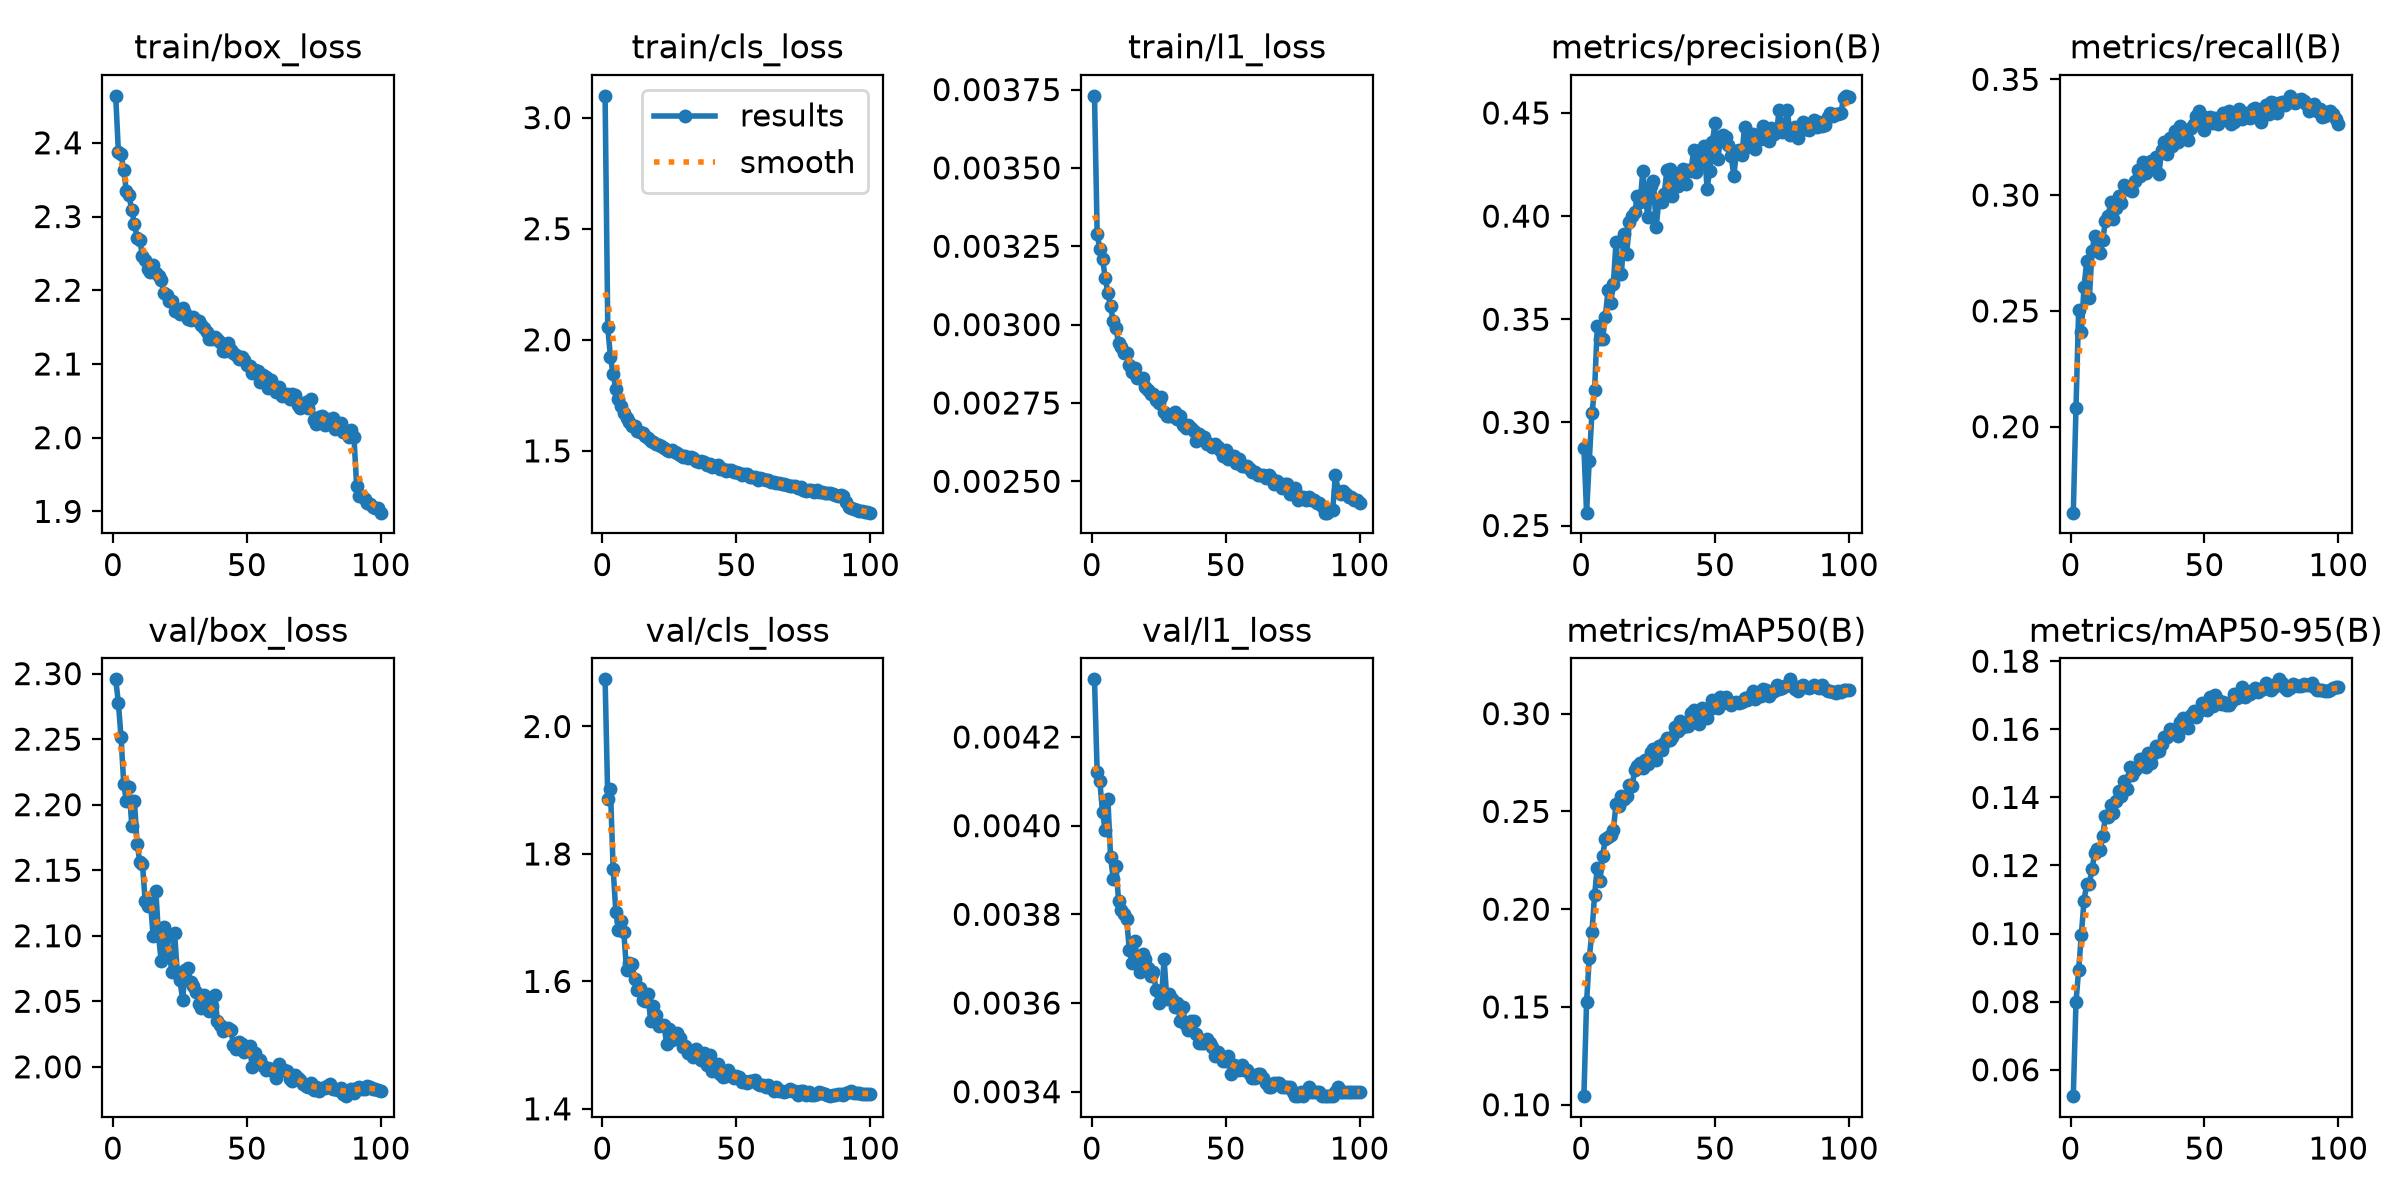

The table this chart was drawn from, first rows:
epoch, time, train/box_loss, train/cls_loss, train/l1_loss, metrics/precision(B), metrics/recall(B), metrics/mAP50(B), metrics/mAP50-95(B), val/box_loss, val/cls_loss, val/l1_loss, lr/pg0, lr/pg1, lr/pg2, lr/pg3, lr/pg4, lr/pg5, lr/pg6, lr/pg7
1, 109.7, 2.464, 3.098, 0.00373, 0.2877, 0.1629, 0.1044, 0.05226, 2.296, 2.074, 0.00433, 0.009975, 0.003325, 0.009975, 0.003325, 0.009975, 0.003325, 0.009975, 0.003325
2, 278.6, 2.388, 2.056, 0.00329, 0.2562, 0.2079, 0.1525, 0.07978, 2.278, 1.886, 0.00412, 0.01978, 0.006593, 0.01978, 0.006593, 0.01978, 0.006593, 0.01978, 0.006593
3, 476, 2.385, 1.924, 0.00324, 0.2813, 0.2503, 0.1749, 0.0894, 2.251, 1.901, 0.0041, 0.02938, 0.009794, 0.02938, 0.009794, 0.02938, 0.009794, 0.02938, 0.009794
4, 688.8, 2.363, 1.844, 0.00321, 0.3043, 0.2411, 0.1883, 0.09957, 2.216, 1.777, 0.00403, 0.02911, 0.009703, 0.02911, 0.009703, 0.02911, 0.009703, 0.02911, 0.009703
5, 915.6, 2.334, 1.78, 0.00315, 0.3157, 0.2602, 0.2072, 0.1097, 2.203, 1.71, 0.00399, 0.02881, 0.009604, 0.02881, 0.009604, 0.02881, 0.009604, 0.02881, 0.009604
6, 1143, 2.329, 1.735, 0.0031, 0.3468, 0.2713, 0.2213, 0.1146, 2.214, 1.681, 0.00406, 0.02851, 0.009505, 0.02851, 0.009505, 0.02851, 0.009505, 0.02851, 0.009505
7, 1382, 2.308, 1.701, 0.00306, 0.3403, 0.2555, 0.2143, 0.1147, 2.184, 1.695, 0.00393, 0.02822, 0.009406, 0.02822, 0.009406, 0.02822, 0.009406, 0.02822, 0.009406
8, 1628, 2.291, 1.671, 0.00301, 0.3406, 0.276, 0.2272, 0.119, 2.203, 1.678, 0.00388, 0.02792, 0.009307, 0.02792, 0.009307, 0.02792, 0.009307, 0.02792, 0.009307
9, 1890, 2.27, 1.649, 0.00299, 0.3509, 0.2824, 0.2358, 0.1236, 2.17, 1.617, 0.00391, 0.02762, 0.009208, 0.02762, 0.009208, 0.02762, 0.009208, 0.02762, 0.009208
10, 2145, 2.268, 1.631, 0.00294, 0.364, 0.281, 0.2368, 0.125, 2.156, 1.629, 0.00383, 0.02733, 0.009109, 0.02733, 0.009109, 0.02733, 0.009109, 0.02733, 0.009109
11, 2398, 2.246, 1.614, 0.00293, 0.358, 0.2751, 0.2381, 0.1245, 2.155, 1.628, 0.00381, 0.02703, 0.00901, 0.02703, 0.00901, 0.02703, 0.00901, 0.02703, 0.00901
12, 2649, 2.24, 1.61, 0.00291, 0.3669, 0.2806, 0.2402, 0.1286, 2.126, 1.604, 0.0038, 0.02673, 0.008911, 0.02673, 0.008911, 0.02673, 0.008911, 0.02673, 0.008911
13, 2883, 2.229, 1.59, 0.00291, 0.3877, 0.2889, 0.254, 0.1345, 2.123, 1.587, 0.00379, 0.02644, 0.008812, 0.02644, 0.008812, 0.02644, 0.008812, 0.02644, 0.008812
14, 3112, 2.225, 1.586, 0.00287, 0.372, 0.2908, 0.2527, 0.1343, 2.125, 1.59, 0.00372, 0.02614, 0.008713, 0.02614, 0.008713, 0.02614, 0.008713, 0.02614, 0.008713
15, 3351, 2.235, 1.579, 0.00285, 0.372, 0.2969, 0.2579, 0.1378, 2.1, 1.57, 0.00369, 0.02584, 0.008614, 0.02584, 0.008614, 0.02584, 0.008614, 0.02584, 0.008614
16, 3585, 2.223, 1.566, 0.00286, 0.3911, 0.2897, 0.2561, 0.1354, 2.134, 1.569, 0.00374, 0.02555, 0.008515, 0.02555, 0.008515, 0.02555, 0.008515, 0.02555, 0.008515
17, 3825, 2.219, 1.559, 0.00283, 0.3818, 0.2945, 0.2581, 0.1389, 2.1, 1.581, 0.0037, 0.02525, 0.008416, 0.02525, 0.008416, 0.02525, 0.008416, 0.02525, 0.008416
18, 4065, 2.215, 1.546, 0.00283, 0.3972, 0.2997, 0.2636, 0.1418, 2.081, 1.538, 0.00367, 0.02495, 0.008317, 0.02495, 0.008317, 0.02495, 0.008317, 0.02495, 0.008317
19, 4308, 2.196, 1.541, 0.00283, 0.4001, 0.2965, 0.2628, 0.1405, 2.107, 1.561, 0.00371, 0.02465, 0.008218, 0.02465, 0.008218, 0.02465, 0.008218, 0.02465, 0.008218
20, 4557, 2.193, 1.53, 0.0028, 0.402, 0.3044, 0.2714, 0.1449, 2.099, 1.548, 0.0037, 0.02436, 0.008119, 0.02436, 0.008119, 0.02436, 0.008119, 0.02436, 0.008119
21, 4849, 2.186, 1.527, 0.00279, 0.4097, 0.3033, 0.2733, 0.1426, 2.087, 1.53, 0.00368, 0.02406, 0.00802, 0.02406, 0.00802, 0.02406, 0.00802, 0.02406, 0.00802
22, 5120, 2.186, 1.524, 0.00278, 0.4067, 0.3022, 0.2749, 0.1489, 2.072, 1.532, 0.00366, 0.02376, 0.007921, 0.02376, 0.007921, 0.02376, 0.007921, 0.02376, 0.007921
23, 5373, 2.172, 1.514, 0.00278, 0.4217, 0.3016, 0.2722, 0.1466, 2.102, 1.531, 0.00367, 0.02347, 0.007822, 0.02347, 0.007822, 0.02347, 0.007822, 0.02347, 0.007822
24, 5633, 2.173, 1.503, 0.00276, 0.4076, 0.3062, 0.2765, 0.148, 2.072, 1.502, 0.00363, 0.02317, 0.007723, 0.02317, 0.007723, 0.02317, 0.007723, 0.02317, 0.007723
25, 5874, 2.167, 1.498, 0.00275, 0.3996, 0.3109, 0.2745, 0.1488, 2.066, 1.525, 0.0036, 0.02287, 0.007624, 0.02287, 0.007624, 0.02287, 0.007624, 0.02287, 0.007624
26, 6107, 2.175, 1.502, 0.00277, 0.4147, 0.3085, 0.2806, 0.1513, 2.051, 1.507, 0.00361, 0.02258, 0.007525, 0.02258, 0.007525, 0.02258, 0.007525, 0.02258, 0.007525
27, 6350, 2.169, 1.493, 0.00272, 0.417, 0.3144, 0.2818, 0.1503, 2.074, 1.513, 0.0037, 0.02228, 0.007426, 0.02228, 0.007426, 0.02228, 0.007426, 0.02228, 0.007426
28, 6613, 2.161, 1.491, 0.00271, 0.3949, 0.3094, 0.2762, 0.1488, 2.075, 1.518, 0.00361, 0.02198, 0.007327, 0.02198, 0.007327, 0.02198, 0.007327, 0.02198, 0.007327
29, 6871, 2.16, 1.484, 0.00271, 0.4074, 0.3128, 0.2832, 0.1531, 2.064, 1.511, 0.00362, 0.02168, 0.007228, 0.02168, 0.007228, 0.02168, 0.007228, 0.02168, 0.007228
30, 7150, 2.164, 1.474, 0.00271, 0.407, 0.3145, 0.2816, 0.1501, 2.061, 1.496, 0.00361, 0.02139, 0.007129, 0.02139, 0.007129, 0.02139, 0.007129, 0.02139, 0.007129
31, 7451, 2.159, 1.478, 0.00272, 0.4105, 0.3135, 0.2851, 0.153, 2.057, 1.499, 0.00359, 0.02109, 0.00703, 0.02109, 0.00703, 0.02109, 0.00703, 0.02109, 0.00703
32, 7752, 2.159, 1.47, 0.0027, 0.4222, 0.3165, 0.2875, 0.1552, 2.048, 1.488, 0.0036, 0.02079, 0.006931, 0.02079, 0.006931, 0.02079, 0.006931, 0.02079, 0.006931
33, 8057, 2.152, 1.472, 0.00271, 0.4228, 0.3092, 0.2867, 0.1537, 2.045, 1.488, 0.00356, 0.0205, 0.006832, 0.0205, 0.006832, 0.0205, 0.006832, 0.0205, 0.006832
34, 8339, 2.149, 1.469, 0.00268, 0.4096, 0.3193, 0.2883, 0.1557, 2.055, 1.482, 0.00359, 0.0202, 0.006733, 0.0202, 0.006733, 0.0202, 0.006733, 0.0202, 0.006733
35, 8616, 2.144, 1.457, 0.00267, 0.4194, 0.3228, 0.2932, 0.1577, 2.049, 1.494, 0.00355, 0.0199, 0.006634, 0.0199, 0.006634, 0.0199, 0.006634, 0.0199, 0.006634
36, 8883, 2.134, 1.449, 0.00268, 0.4147, 0.3179, 0.2914, 0.1576, 2.043, 1.485, 0.00354, 0.01961, 0.006535, 0.01961, 0.006535, 0.01961, 0.006535, 0.01961, 0.006535
37, 9145, 2.134, 1.452, 0.00267, 0.4205, 0.3248, 0.2961, 0.1602, 2.046, 1.477, 0.00356, 0.01931, 0.006436, 0.01931, 0.006436, 0.01931, 0.006436, 0.01931, 0.006436
38, 9427, 2.137, 1.449, 0.00266, 0.423, 0.3211, 0.2933, 0.1598, 2.055, 1.488, 0.00356, 0.01901, 0.006337, 0.01901, 0.006337, 0.01901, 0.006337, 0.01901, 0.006337
39, 9687, 2.133, 1.439, 0.00263, 0.4156, 0.3276, 0.2954, 0.1597, 2.035, 1.47, 0.00353, 0.01871, 0.006238, 0.01871, 0.006238, 0.01871, 0.006238, 0.01871, 0.006238
40, 9972, 2.13, 1.44, 0.00265, 0.4224, 0.3231, 0.2937, 0.1579, 2.032, 1.484, 0.00351, 0.01842, 0.006139, 0.01842, 0.006139, 0.01842, 0.006139, 0.01842, 0.006139
41, 10270, 2.118, 1.43, 0.00264, 0.4218, 0.3298, 0.3004, 0.1621, 2.027, 1.46, 0.00351, 0.01812, 0.00604, 0.01812, 0.00604, 0.01812, 0.00604, 0.01812, 0.00604
42, 10532, 2.117, 1.431, 0.00264, 0.432, 0.3276, 0.3017, 0.1633, 2.03, 1.469, 0.00351, 0.01782, 0.005941, 0.01782, 0.005941, 0.01782, 0.005941, 0.01782, 0.005941
43, 10775, 2.128, 1.434, 0.00262, 0.4212, 0.3258, 0.296, 0.1612, 2.03, 1.471, 0.00352, 0.01753, 0.005842, 0.01753, 0.005842, 0.01753, 0.005842, 0.01753, 0.005842
44, 11003, 2.119, 1.418, 0.00262, 0.425, 0.3238, 0.2945, 0.1603, 2.028, 1.455, 0.00351, 0.01723, 0.005743, 0.01723, 0.005743, 0.01723, 0.005743, 0.01723, 0.005743
45, 11225, 2.115, 1.418, 0.00261, 0.4307, 0.3291, 0.3028, 0.1642, 2.017, 1.45, 0.0035, 0.01693, 0.005644, 0.01693, 0.005644, 0.01693, 0.005644, 0.01693, 0.005644
46, 11451, 2.113, 1.411, 0.00262, 0.434, 0.3305, 0.3019, 0.1655, 2.013, 1.451, 0.00348, 0.01664, 0.005545, 0.01664, 0.005545, 0.01664, 0.005545, 0.01664, 0.005545
47, 11676, 2.106, 1.412, 0.00261, 0.4133, 0.3341, 0.2978, 0.1636, 2.019, 1.461, 0.00349, 0.01634, 0.005446, 0.01634, 0.005446, 0.01634, 0.005446, 0.01634, 0.005446
48, 11903, 2.109, 1.414, 0.0026, 0.4219, 0.3363, 0.3025, 0.1653, 2.017, 1.453, 0.00348, 0.01604, 0.005347, 0.01604, 0.005347, 0.01604, 0.005347, 0.01604, 0.005347
49, 12141, 2.105, 1.405, 0.00258, 0.436, 0.3342, 0.3069, 0.1676, 2.011, 1.448, 0.00347, 0.01574, 0.005248, 0.01574, 0.005248, 0.01574, 0.005248, 0.01574, 0.005248
50, 12392, 2.098, 1.407, 0.0026, 0.4453, 0.3281, 0.3046, 0.1674, 2.013, 1.452, 0.00347, 0.01545, 0.005149, 0.01545, 0.005149, 0.01545, 0.005149, 0.01545, 0.005149
51, 12646, 2.097, 1.4, 0.00257, 0.4279, 0.3333, 0.3029, 0.1657, 2.016, 1.45, 0.00348, 0.01515, 0.00505, 0.01515, 0.00505, 0.01515, 0.00505, 0.01515, 0.00505
52, 12904, 2.088, 1.391, 0.00258, 0.4369, 0.3337, 0.3084, 0.1694, 2, 1.443, 0.00344, 0.01485, 0.004951, 0.01485, 0.004951, 0.01485, 0.004951, 0.01485, 0.004951
53, 13148, 2.092, 1.398, 0.00258, 0.4391, 0.3311, 0.3052, 0.1669, 2.011, 1.444, 0.00346, 0.01456, 0.004852, 0.01456, 0.004852, 0.01456, 0.004852, 0.01456, 0.004852
54, 13393, 2.091, 1.394, 0.00256, 0.4383, 0.3334, 0.3083, 0.1701, 2.003, 1.44, 0.00345, 0.01426, 0.004753, 0.01426, 0.004753, 0.01426, 0.004753, 0.01426, 0.004753
55, 13640, 2.075, 1.383, 0.00257, 0.4346, 0.3307, 0.3064, 0.1685, 2.006, 1.444, 0.00345, 0.01396, 0.004654, 0.01396, 0.004654, 0.01396, 0.004654, 0.01396, 0.004654
56, 13898, 2.085, 1.38, 0.00255, 0.4293, 0.3327, 0.3042, 0.1673, 2, 1.444, 0.00346, 0.01367, 0.004555, 0.01367, 0.004555, 0.01367, 0.004555, 0.01367, 0.004555
57, 14167, 2.082, 1.383, 0.00255, 0.4194, 0.3356, 0.3052, 0.1681, 1.997, 1.445, 0.00345, 0.01337, 0.004456, 0.01337, 0.004456, 0.01337, 0.004456, 0.01337, 0.004456
58, 14429, 2.067, 1.37, 0.00255, 0.4314, 0.3356, 0.3057, 0.1672, 1.999, 1.44, 0.00345, 0.01307, 0.004357, 0.01307, 0.004357, 0.01307, 0.004357, 0.01307, 0.004357
59, 14680, 2.078, 1.38, 0.00254, 0.4323, 0.3364, 0.3056, 0.1671, 1.998, 1.438, 0.00344, 0.01277, 0.004258, 0.01277, 0.004258, 0.01277, 0.004258, 0.01277, 0.004258
60, 14930, 2.068, 1.372, 0.00253, 0.4295, 0.3305, 0.3058, 0.1681, 1.996, 1.437, 0.00343, 0.01248, 0.004159, 0.01248, 0.004159, 0.01248, 0.004159, 0.01248, 0.004159
... 40 more rows
